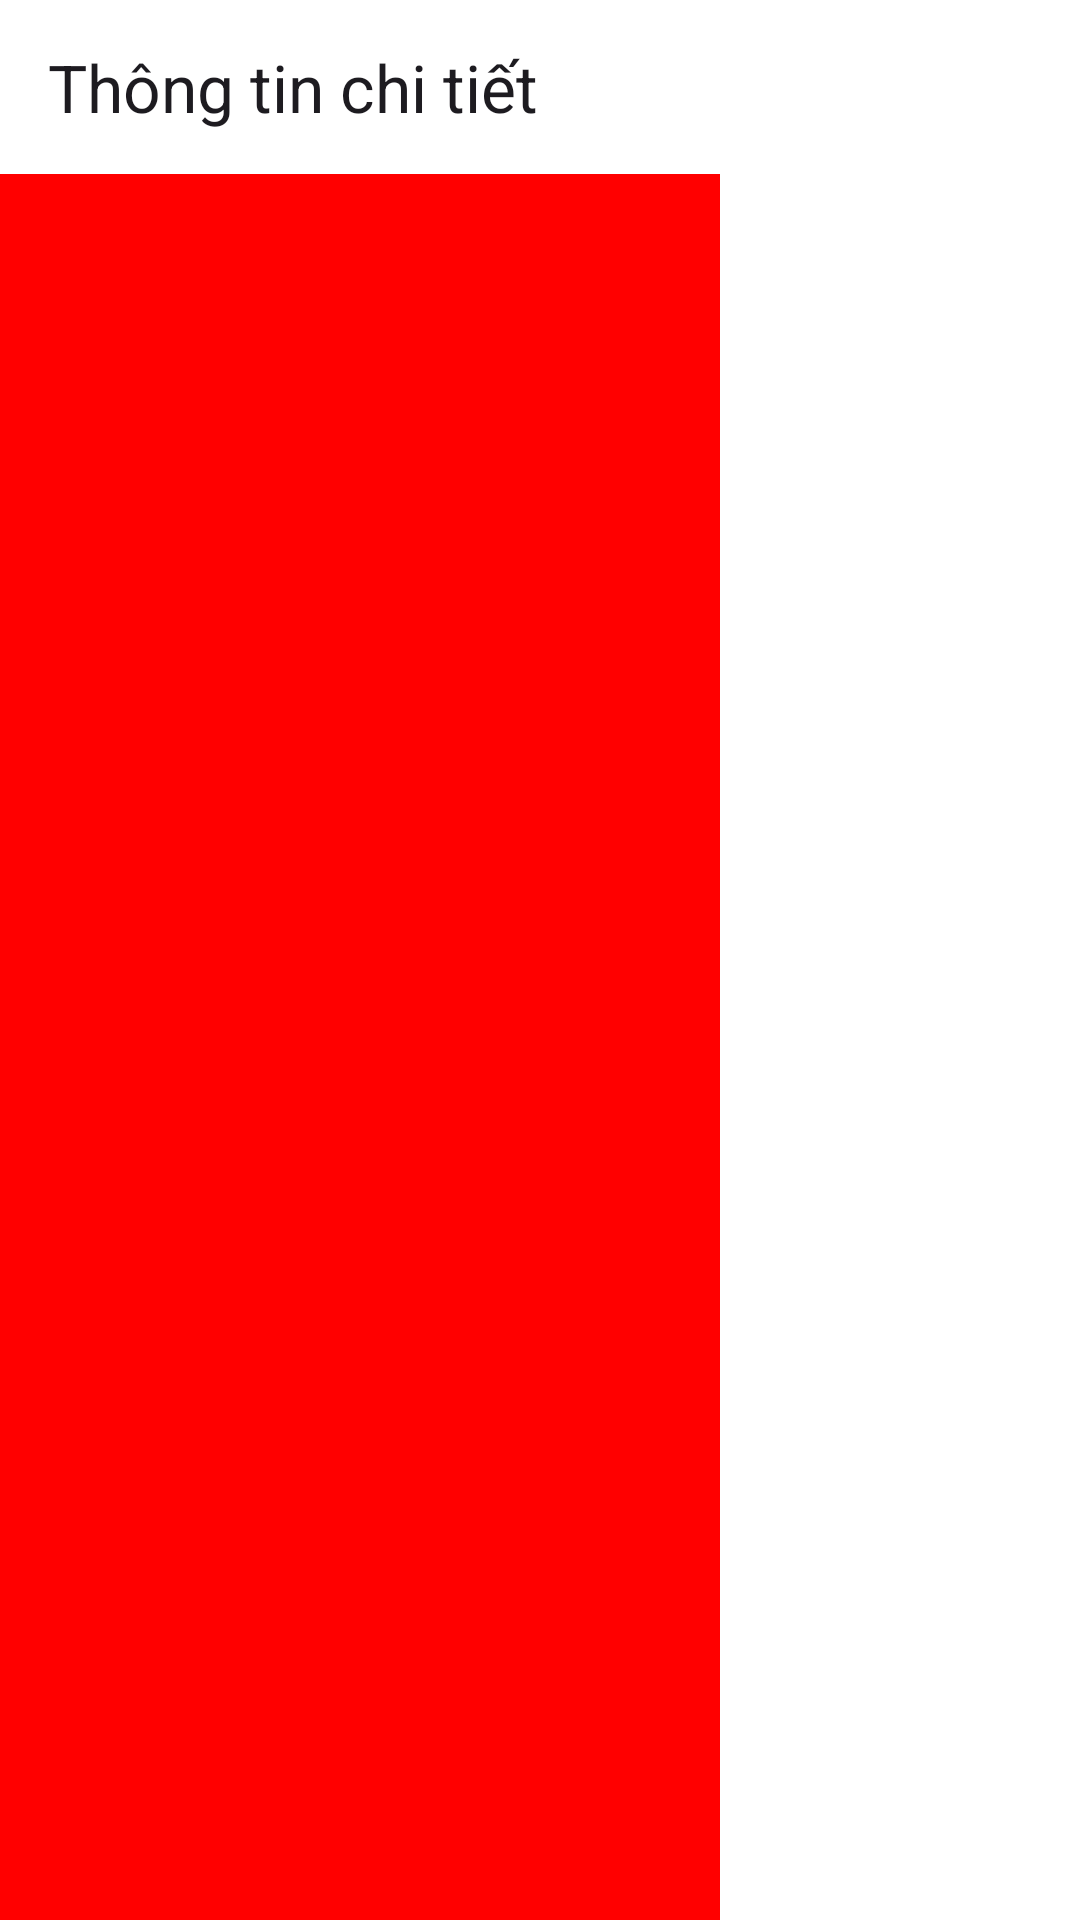

The Android layout XML behind this screen, and the referenced resources:
<!-- AndroidManifest.xml: application theme Theme.RecyclerViewDemo -->
<!-- res/layout/activity_dishes_view.xml -->
<?xml version="1.0" encoding="utf-8"?>
<androidx.constraintlayout.widget.ConstraintLayout xmlns:android="http://schemas.android.com/apk/res/android"
    xmlns:app="http://schemas.android.com/apk/res-auto"
    xmlns:tools="http://schemas.android.com/tools"
    android:id="@+id/main"
    android:layout_width="match_parent"
    android:layout_height="match_parent"
    android:background="@color/white"
    tools:context=".MainActivity">

    <androidx.appcompat.widget.Toolbar
        android:id="@+id/toolbarDish"
        android:layout_width="match_parent"
        android:layout_height="58dp"
        android:background="@color/white"
        android:elevation="10dp"
        app:layout_constraintTop_toTopOf="parent"
        app:layout_constraintStart_toStartOf="parent"
        app:layout_constraintEnd_toEndOf="parent"
        app:title="Thông tin chi tiết"
        app:navigationIcon="@drawable/baseline_arrow_back_ios_24">

    </androidx.appcompat.widget.Toolbar>

    <LinearLayout
        android:layout_width="240dp"
        android:layout_height="match_parent"
        android:background="#ff0000"
        app:layout_constraintTop_toTopOf="parent"
        app:layout_constraintStart_toStartOf="parent">
    </LinearLayout>

    <androidx.recyclerview.widget.RecyclerView
        android:id="@+id/recyclerViewDish"
        android:layout_width="match_parent"
        android:layout_height="match_parent"
        android:layout_marginTop="58dp"
        app:layout_constraintTop_toBottomOf="@id/toolbarDish"
        app:layout_constraintEnd_toEndOf="parent">
    </androidx.recyclerview.widget.RecyclerView>


</androidx.constraintlayout.widget.ConstraintLayout>
<!-- resources referenced by this layout -->
<resources>
  <color name="white">#FFFFFFFF</color>
  <style name="Theme.RecyclerViewDemo" parent="Base.Theme.RecyclerViewDemo" />
  <style name="Base.Theme.RecyclerViewDemo" parent="Theme.Material3.DayNight.NoActionBar">
          
          
      </style>
</resources>
